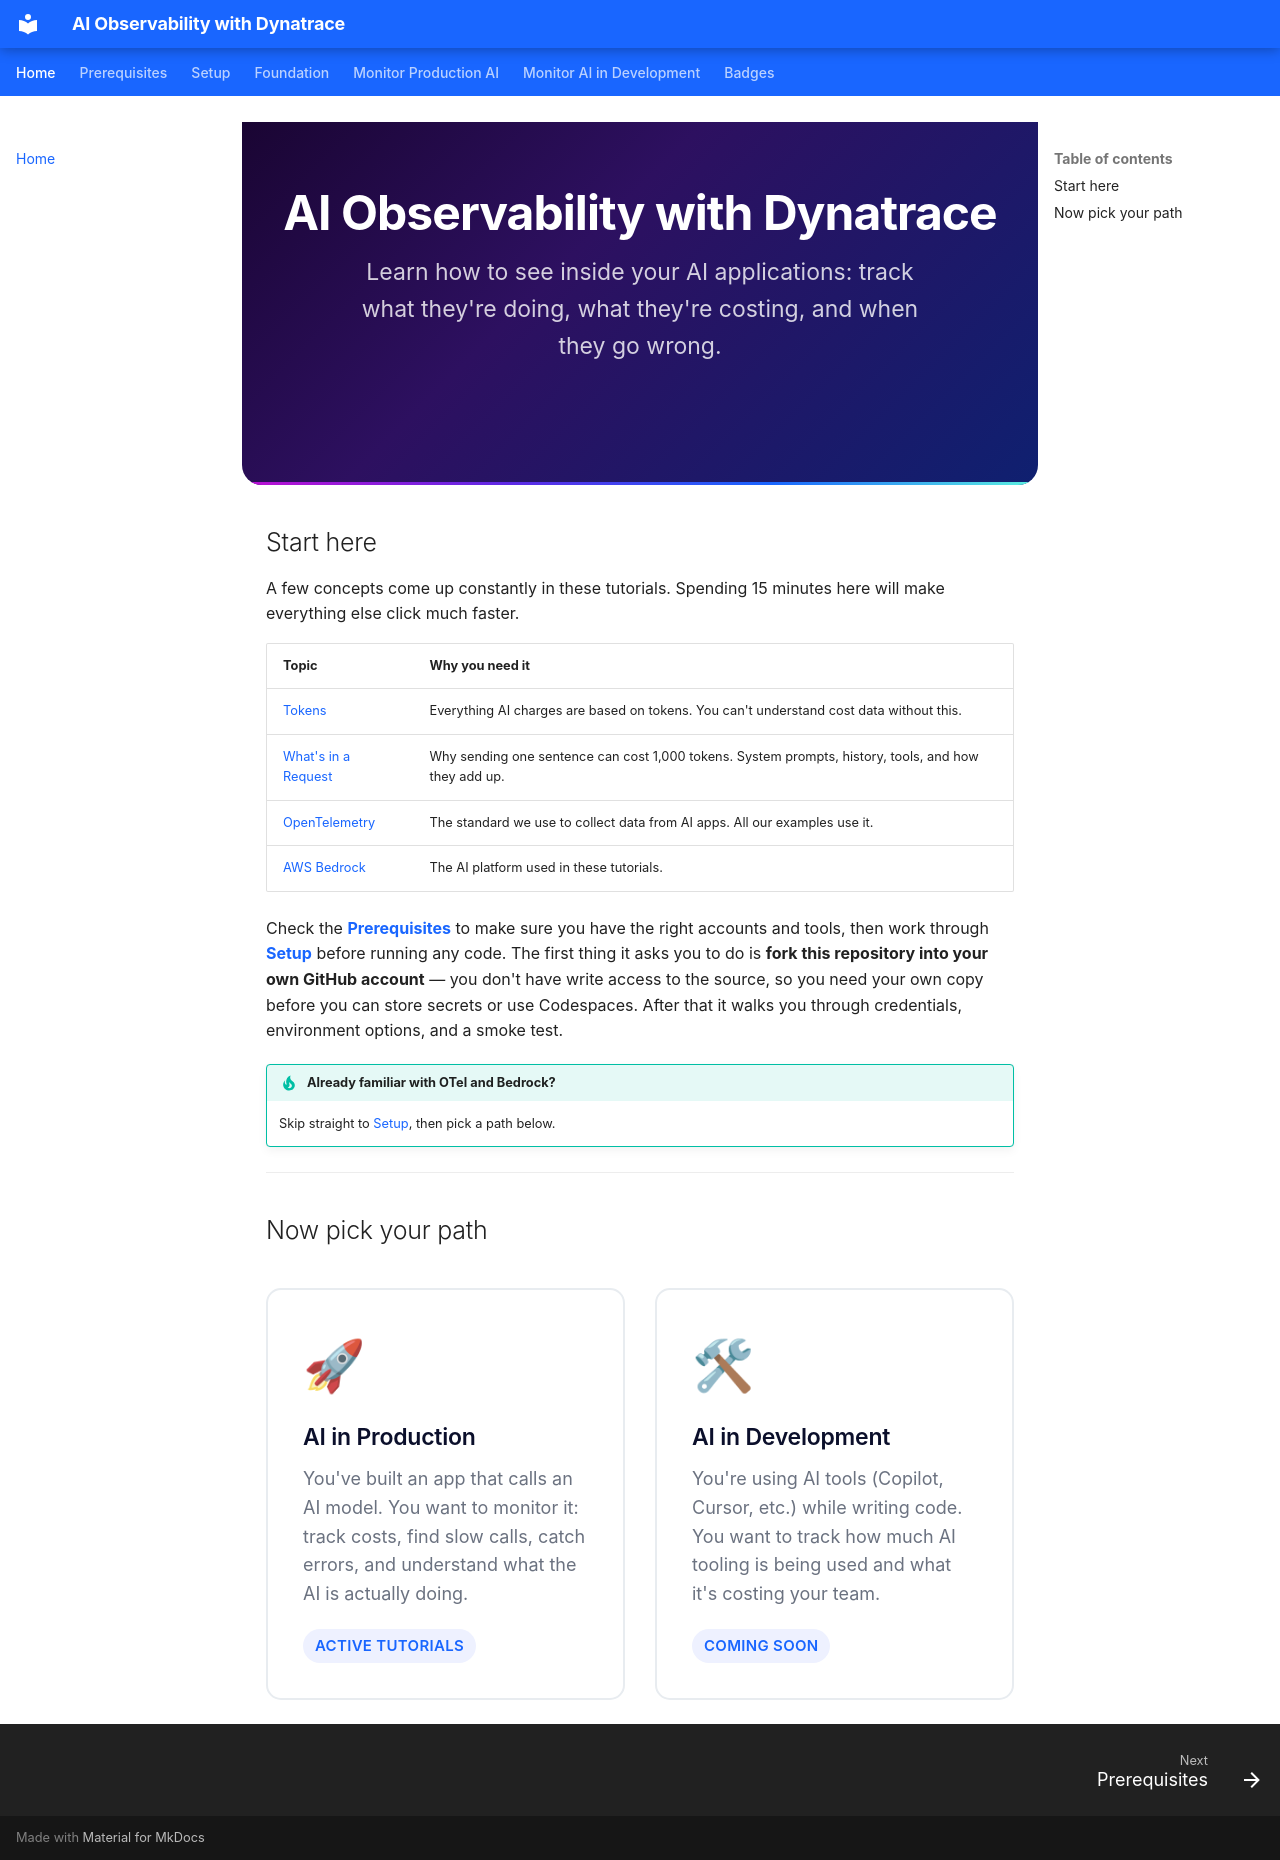

repository: agardnerIT/ai-reliability-lab · page: index.html · generator: mkdocs

<div class="dt-hero">
  <h1>AI Observability with Dynatrace</h1>
  <p>Learn how to see inside your AI applications: track what they're doing, what they're costing, and when they go wrong.</p>
</div>

## Start here

A few concepts come up constantly in these tutorials. Spending 15 minutes here will make everything else click much faster.

| Topic | Why you need it |
|-------|----------------|
| [Tokens](foundation/tokens.md) | Everything AI charges are based on tokens. You can't understand cost data without this. |
| [What's in a Request](foundation/anatomy-of-a-request.md) | Why sending one sentence can cost 1,000 tokens. System prompts, history, tools, and how they add up. |
| [OpenTelemetry](foundation/opentelemetry.md) | The standard we use to collect data from AI apps. All our examples use it. |
| [AWS Bedrock](foundation/aws-bedrock.md) | The AI platform used in these tutorials. |

Check the **[Prerequisites](foundation/prerequisites.md)** to make sure you have the right accounts and tools, then work through **[Setup](foundation/setup.md)** before running any code. The first thing it asks you to do is **fork this repository into your own GitHub account** — you don't have write access to the source, so you need your own copy before you can store secrets or use Codespaces. After that it walks you through credentials, environment options, and a smoke test.

!!! tip "Already familiar with OTel and Bedrock?"
    Skip straight to [Setup](foundation/setup.md), then pick a path below.

---

## Now pick your path

<div class="dt-cards">

<a href="monitor-production/" class="dt-card">
  <span class="dt-card-icon">🚀</span>
  <h3>AI in Production</h3>
  <p>You've built an app that calls an AI model. You want to monitor it: track costs, find slow calls, catch errors, and understand what the AI is actually doing.</p>
  <span class="dt-card-badge">Active tutorials</span>
</a>

<a href="monitor-development/" class="dt-card">
  <span class="dt-card-icon">🛠</span>
  <h3>AI in Development</h3>
  <p>You're using AI tools (Copilot, Cursor, etc.) while writing code. You want to track how much AI tooling is being used and what it's costing your team.</p>
  <span class="dt-card-badge">Coming soon</span>
</a>

</div>
